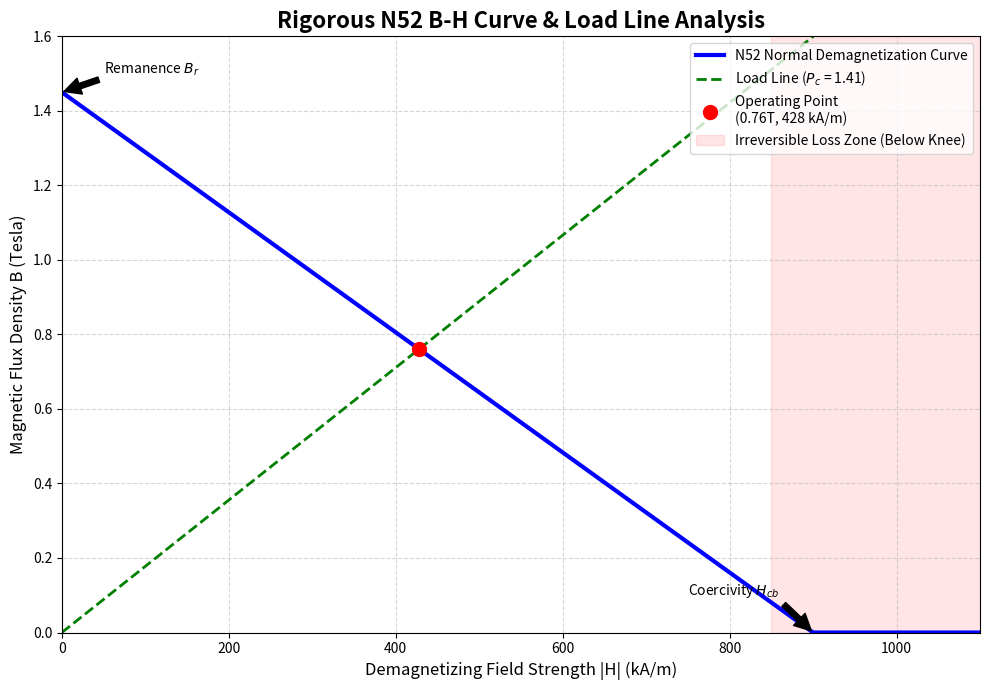
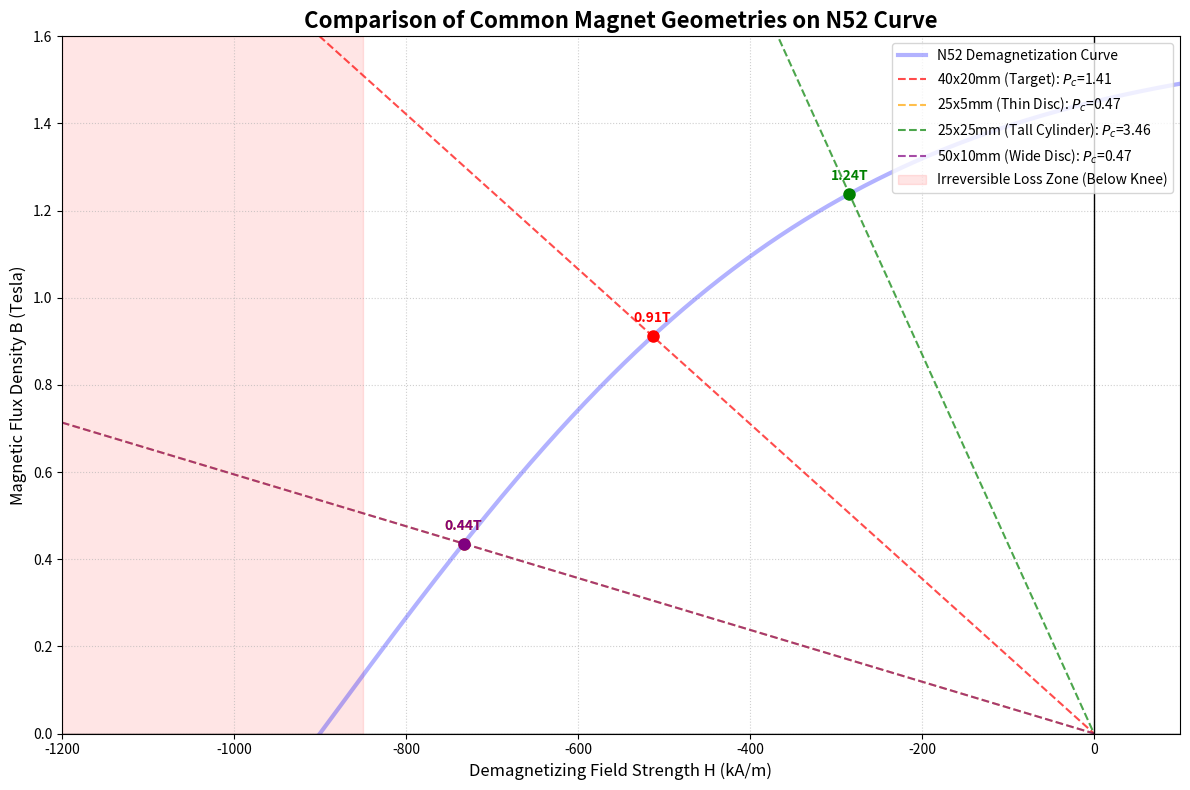

Source code (Python) for these figures, in order:
import numpy as np
import matplotlib.pyplot as plt
from scipy.optimize import fsolve

# ==========================================
# 1. SHARED CONSTANTS & MATERIAL PROPERTIES
# ==========================================
Br = 1.45  # Remanence in Tesla
Hcb_ka = 900  # Normal Coercivity in kA/m
Hcb_si = Hcb_ka * 1000  # Coercivity in A/m
Bs = 1.6  # Saturation in Tesla
mu0 = 4 * np.pi * 1e-7

# Fitting parameter for the tanh model (used in Graph 2)
a = Hcb_si / np.arctanh(Br / Bs)


# Function to calculate Permeance Coefficient (Pc) for a cylinder
def get_pc(diameter, thickness):
    r = diameter / 2.0
    l = thickness
    ratio = l / r
    return ratio * np.sqrt(1 + ratio)


# ==========================================
# GRAPH 1: Linear Approximation & 40x20mm
# ==========================================
Pc_val = get_pc(40, 20)  # Automatically calculates to ~1.41

# H axis range (0 to 1100 kA/m)
H_ka_1 = np.linspace(0, 1100, 500)
H_si_1 = H_ka_1 * 1000

# Normal B-H curve approximation (Linear until Hcb)
B_normal = Br * (1 - H_ka_1 / Hcb_ka)
B_normal = np.maximum(B_normal, 0)  # Clamp at zero

# Load line equation: B = mu0 * Pc * H
B_load_line = mu0 * Pc_val * H_si_1

# Find intersection algebraically for linear model
H_op_si_1 = Br / (mu0 * Pc_val + (Br / Hcb_si))
B_op_1 = mu0 * Pc_val * H_op_si_1

fig1 = plt.figure(figsize=(10, 7))
plt.plot(H_ka_1, B_normal, 'b-', linewidth=3, label='N52 Normal Demagnetization Curve')
plt.plot(H_ka_1, B_load_line, 'g--', linewidth=2, label=f'Load Line ($P_c$ = {Pc_val:.2f})')
plt.plot(H_op_si_1 / 1000, B_op_1, 'ro', markersize=10,
         label=f'Operating Point\n({B_op_1:.2f}T, {H_op_si_1 / 1000:.0f} kA/m)')

# Highlight the "Knee" Danger Zone (Approx 850 kA/m for N52)
plt.axvspan(Hcb_ka - 50, 1100, color='red', alpha=0.1, label='Irreversible Loss Zone (Below Knee)')

plt.title("Rigorous N52 B-H Curve & Load Line Analysis", fontsize=16, fontweight='bold')
plt.xlabel("Demagnetizing Field Strength |H| (kA/m)", fontsize=12)
plt.ylabel("Magnetic Flux Density B (Tesla)", fontsize=12)
plt.xlim(0, 1100)
plt.ylim(0, 1.6)
plt.grid(True, which='both', linestyle='--', alpha=0.5)

plt.annotate('Remanence $B_r$', xy=(0, Br), xytext=(50, Br + 0.05), arrowprops=dict(facecolor='black', shrink=0.05))
plt.annotate('Coercivity $H_{cb}$', xy=(Hcb_ka, 0), xytext=(Hcb_ka - 150, 0.1),
             arrowprops=dict(facecolor='black', shrink=0.05))
plt.legend(loc='upper right', fontsize=10)
plt.tight_layout()
plt.savefig('n52_bh_curve_analysis.png')

# ==========================================
# GRAPH 2: Tanh Model & Multiple Geometries
# ==========================================
# Geometries to test (Diameter, Thickness, Label)
geometries = [
    (40, 20, "40x20mm (Target)"),
    (25, 5, "25x5mm (Thin Disc)"),
    (25, 25, "25x25mm (Tall Cylinder)"),
    (50, 10, "50x10mm (Wide Disc)")
]

# H range for plot (kA/m)
H_plot_ka_2 = np.linspace(-1200, 200, 1000)
H_plot_si_2 = H_plot_ka_2 * 1000

# Loop branch using tanh model
B_upper = Bs * np.tanh((H_plot_si_2 + Hcb_si) / a)

fig2 = plt.figure(figsize=(12, 8))
plt.plot(H_plot_ka_2, B_upper, 'b-', linewidth=3, alpha=0.3, label='N52 Demagnetization Curve')

colors = ['red', 'orange', 'green', 'purple']


# Objective function for fsolve
def find_intersection(h_val, pc_val):
    return Bs * np.tanh((h_val + Hcb_si) / a) - (-mu0 * pc_val * h_val)


print("\n--- Magnet Geometry Results ---")
for i, (d, t, label) in enumerate(geometries):
    pc = get_pc(d, t)

    # Plot Load Line
    H_load_ka = np.linspace(-1200, 0, 100)
    H_load_si = H_load_ka * 1000
    B_load = -mu0 * pc * H_load_si
    plt.plot(H_load_ka, B_load, color=colors[i], linestyle='--', alpha=0.7, label=f'{label}: $P_c$={pc:.2f}')

    # Find and plot intersection
    h_op = fsolve(find_intersection, -500000, args=(pc,))[0]
    b_op = -mu0 * pc * h_op

    plt.plot(h_op / 1000, b_op, 'o', color=colors[i], markersize=8)
    plt.annotate(f"{b_op:.2f}T", (h_op / 1000, b_op), textcoords="offset points", xytext=(0, 10), ha='center',
                 fontweight='bold', color=colors[i])

    print(f"{label}: Pc={pc:.2f}, B_op={b_op:.2f}T, H_op={h_op / 1000:.1f} kA/m")

# Mark the Knee (Danger Zone)
plt.axvspan(-1200, -850, color='red', alpha=0.1, label='Irreversible Loss Zone (Below Knee)')

plt.axhline(0, color='black', linewidth=1)
plt.axvline(0, color='black', linewidth=1)
plt.title("Comparison of Common Magnet Geometries on N52 Curve", fontsize=16, fontweight='bold')
plt.xlabel("Demagnetizing Field Strength H (kA/m)", fontsize=12)
plt.ylabel("Magnetic Flux Density B (Tesla)", fontsize=12)
plt.grid(True, linestyle=':', alpha=0.6)
plt.xlim(-1200, 100)
plt.ylim(0, 1.6)
plt.legend(loc='upper right', fontsize=10)

plt.tight_layout()
plt.savefig('geometry_comparison_bh.png')

# Show both plots at the very end
plt.show()
